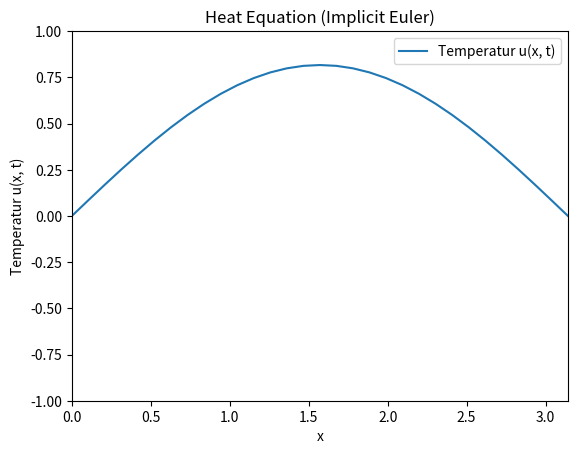

Recreate this plot in Python.
import numpy as np
import matplotlib.pyplot as plt
from matplotlib.animation import FuncAnimation
from numpy.linalg import solve


# parametre for metoden (Set rimelige verdier for rimelige resultater)
d = np.pi
N = 30                      # punkter i rom
h = d / N                   # punkter i tid
k = 0.001                   # steglengde i tid
num_frames = 200            # antall steg i tid
x = np.linspace(0, d, N+1)

u = np.sin(x)

# Build the matrix (I + λA), where λ = k/h^2
lam = k / (h**2)
M = N - 1                   # number of interior points
A = np.zeros((M, M))
for i in range(M):
    A[i, i] = 1 + 2*lam
    if i > 0:
        A[i, i-1] = -lam
    if i < M - 1:
        A[i, i+1] = -lam

# --- Set up the figure for animation ---
fig, ax = plt.subplots()
line, = ax.plot(x, u, label="Temperatur u(x, t)")
ax.set_xlim(0, d)
ax.set_ylim(-1, 1)
ax.set_xlabel("x")
ax.set_ylabel("Temperatur u(x, t)")
ax.set_title("Heat Equation (Implicit Euler)")
ax.legend()

def update(frame):
    global u

    # Solve for interior points 1..N-1
    u_interior = u[1:N]  # old values
    u_new_interior = solve(A, u_interior)
    
    # Apply boundary conditions
    u[0] = 0.0
    u[N] = 0.0
    
    # Update interior points
    u[1:N] = u_new_interior

    # Update the plot data
    line.set_ydata(u)
    return (line,)

interval = 50
fps = 1000/interval

anim = FuncAnimation(fig, update, frames=num_frames, interval=interval, blit=True)
anim.save("oppg5.gif", writer="pillow", fps=fps)
plt.show()